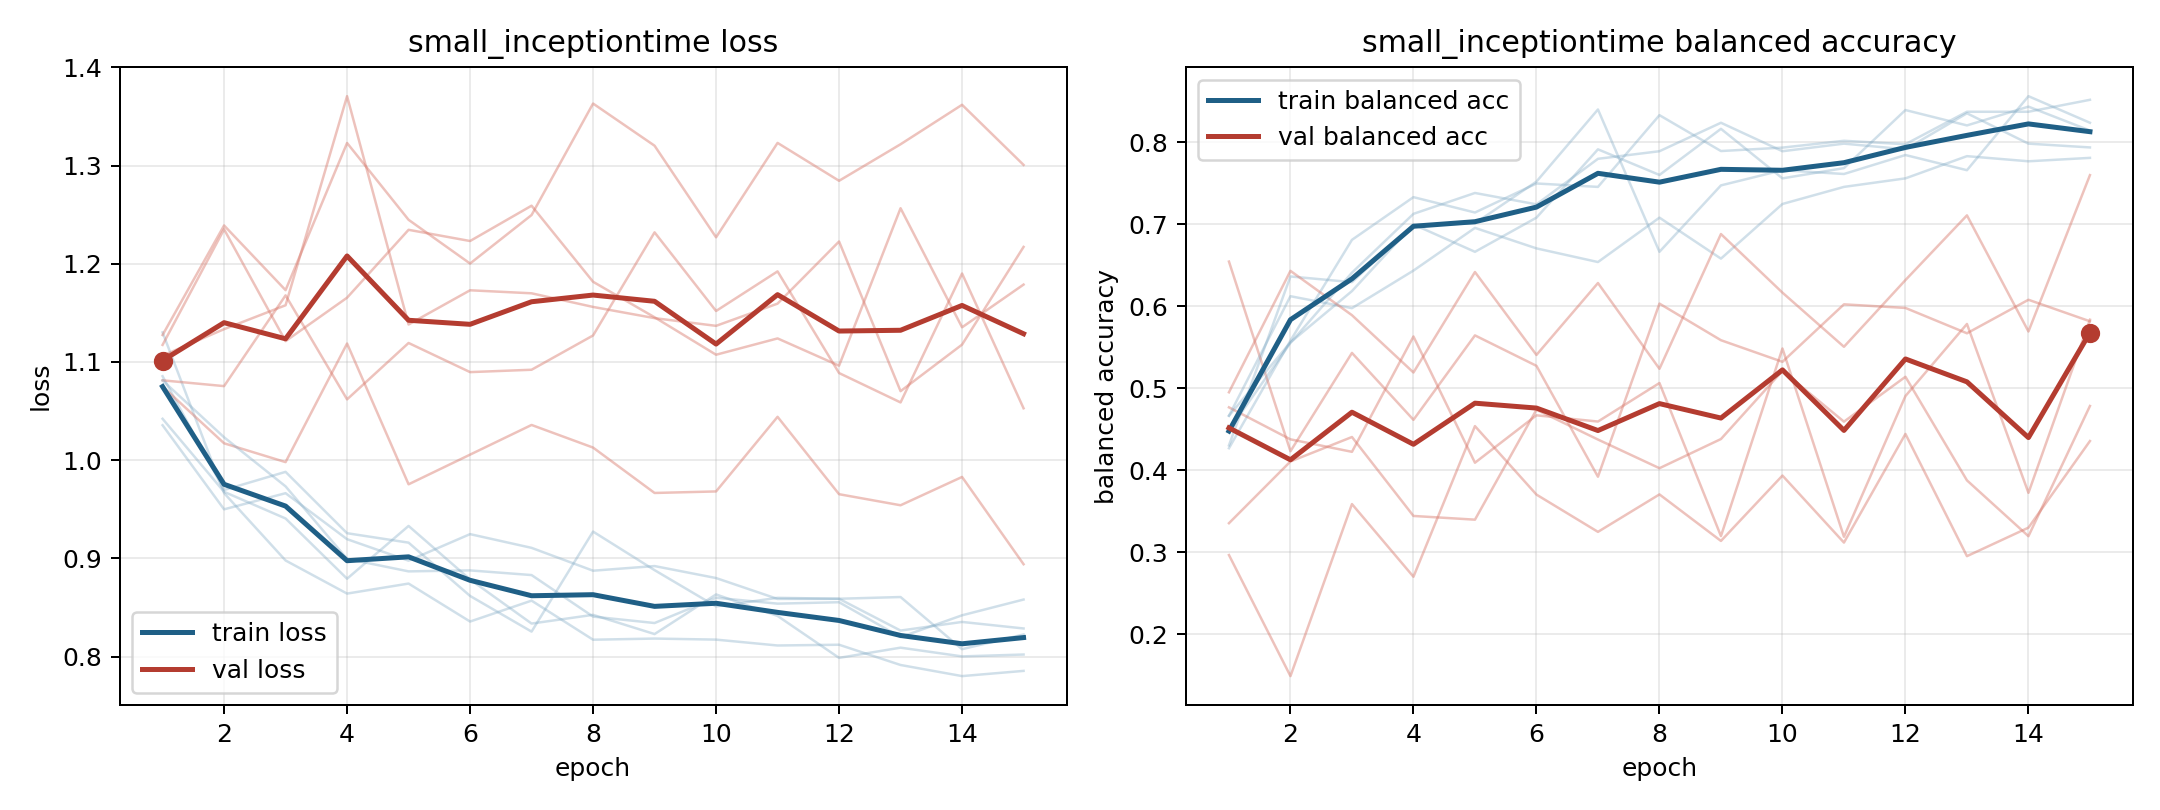

The data file committed next to this chart (first rows):
model, fold, epoch, train_loss, train_balanced_accuracy, val_loss, val_balanced_accuracy
small_inceptiontime, 1, 1, 1.13, 0.4271, 1.127, 0.2968
small_inceptiontime, 1, 2, 0.9665, 0.5583, 1.239, 0.1491
small_inceptiontime, 1, 3, 0.8979, 0.6813, 1.173, 0.3589
small_inceptiontime, 1, 4, 0.8641, 0.7333, 1.323, 0.2703
small_inceptiontime, 1, 5, 0.8743, 0.7146, 1.245, 0.454
small_inceptiontime, 1, 6, 0.8357, 0.75, 1.2, 0.3705
small_inceptiontime, 1, 7, 0.857, 0.7458, 1.25, 0.325
small_inceptiontime, 1, 8, 0.8172, 0.8333, 1.363, 0.3707
small_inceptiontime, 1, 9, 0.8184, 0.7896, 1.32, 0.314
small_inceptiontime, 1, 10, 0.8173, 0.7938, 1.227, 0.3937
small_inceptiontime, 1, 11, 0.8113, 0.8021, 1.323, 0.312
small_inceptiontime, 1, 12, 0.8121, 0.7979, 1.284, 0.4445
small_inceptiontime, 1, 13, 0.7914, 0.8375, 1.322, 0.2954
small_inceptiontime, 1, 14, 0.7801, 0.8375, 1.362, 0.3302
small_inceptiontime, 1, 15, 0.7854, 0.8521, 1.301, 0.4358
small_inceptiontime, 2, 1, 1.085, 0.4306, 1.106, 0.6547
small_inceptiontime, 2, 2, 0.9696, 0.6366, 1.133, 0.4234
small_inceptiontime, 2, 3, 0.9881, 0.6296, 1.158, 0.5433
small_inceptiontime, 2, 4, 0.9256, 0.6991, 1.371, 0.4617
small_inceptiontime, 2, 5, 0.916, 0.7014, 1.138, 0.5647
small_inceptiontime, 2, 6, 0.8618, 0.7523, 1.173, 0.5276
small_inceptiontime, 2, 7, 0.8254, 0.8403, 1.17, 0.3923
small_inceptiontime, 2, 8, 0.9273, 0.6667, 1.156, 0.6035
small_inceptiontime, 2, 9, 0.888, 0.7477, 1.145, 0.5588
small_inceptiontime, 2, 10, 0.8511, 0.7662, 1.137, 0.5325
small_inceptiontime, 2, 11, 0.8598, 0.7616, 1.159, 0.6026
small_inceptiontime, 2, 12, 0.8589, 0.7847, 1.223, 0.5982
small_inceptiontime, 2, 13, 0.8606, 0.7662, 1.07, 0.5673
small_inceptiontime, 2, 14, 0.8075, 0.8565, 1.118, 0.6082
small_inceptiontime, 2, 15, 0.8225, 0.8241, 1.217, 0.5819
small_inceptiontime, 3, 1, 1.042, 0.4667, 1.081, 0.4769
small_inceptiontime, 3, 2, 0.9678, 0.5563, 1.075, 0.4379
small_inceptiontime, 3, 3, 0.9406, 0.6188, 1.168, 0.4227
small_inceptiontime, 3, 4, 0.8793, 0.7, 1.062, 0.5634
small_inceptiontime, 3, 5, 0.933, 0.6667, 1.119, 0.4094
small_inceptiontime, 3, 6, 0.8786, 0.7083, 1.09, 0.4672
small_inceptiontime, 3, 7, 0.8336, 0.7917, 1.092, 0.4596
small_inceptiontime, 3, 8, 0.8425, 0.7604, 1.127, 0.5066
small_inceptiontime, 3, 9, 0.8229, 0.8167, 1.232, 0.3199
small_inceptiontime, 3, 10, 0.8633, 0.7563, 1.152, 0.5487
small_inceptiontime, 3, 11, 0.8414, 0.7687, 1.192, 0.319
small_inceptiontime, 3, 12, 0.7987, 0.8396, 1.089, 0.4907
small_inceptiontime, 3, 13, 0.8091, 0.8208, 1.059, 0.5786
small_inceptiontime, 3, 14, 0.8002, 0.8438, 1.19, 0.3726
small_inceptiontime, 3, 15, 0.8021, 0.8146, 1.053, 0.5838
small_inceptiontime, 4, 1, 1.036, 0.4667, 1.075, 0.4953
small_inceptiontime, 4, 2, 0.9499, 0.6125, 1.017, 0.6434
small_inceptiontime, 4, 3, 0.9664, 0.5979, 0.998, 0.5893
small_inceptiontime, 4, 4, 0.9195, 0.6437, 1.119, 0.5195
small_inceptiontime, 4, 5, 0.8977, 0.6958, 0.9754, 0.642
small_inceptiontime, 4, 6, 0.9247, 0.6708, 1.006, 0.5409
small_inceptiontime, 4, 7, 0.9107, 0.6542, 1.036, 0.6286
small_inceptiontime, 4, 8, 0.8874, 0.7083, 1.013, 0.5239
small_inceptiontime, 4, 9, 0.8922, 0.6583, 0.9666, 0.6883
small_inceptiontime, 4, 10, 0.88, 0.725, 0.9682, 0.6168
small_inceptiontime, 4, 11, 0.8587, 0.7458, 1.044, 0.5508
small_inceptiontime, 4, 12, 0.8589, 0.7563, 0.9653, 0.6322
small_inceptiontime, 4, 13, 0.8265, 0.7833, 0.9541, 0.7111
small_inceptiontime, 4, 14, 0.8353, 0.7771, 0.9829, 0.5695
small_inceptiontime, 4, 15, 0.8286, 0.7812, 0.8941, 0.7602
... 15 more rows
